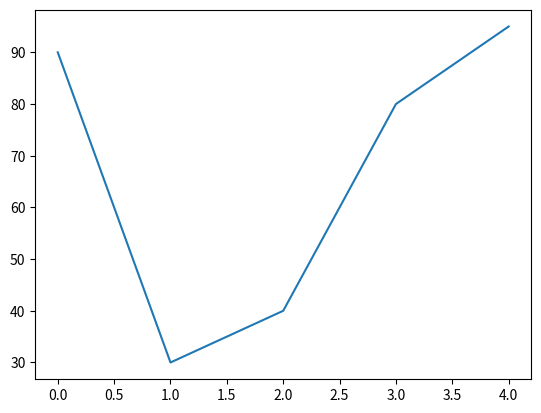

Write Python code to recreate this figure.
import matplotlib.pyplot as plotagem


entradas=[90, 30, 40, 80, 95]

plotagem.plot(entradas)

plotagem.show()